2-way image classification set "dataset2" from GitHub (rhjhaerol/pisang-clasifier); label vocabulary: pisang kulit luka, pisang kulit tidak luka.

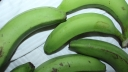
Label: pisang kulit tidak luka

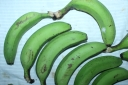
Label: pisang kulit tidak luka

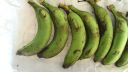
Label: pisang kulit luka

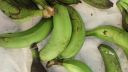
Label: pisang kulit luka

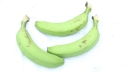
Label: pisang kulit tidak luka

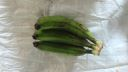
Label: pisang kulit luka
